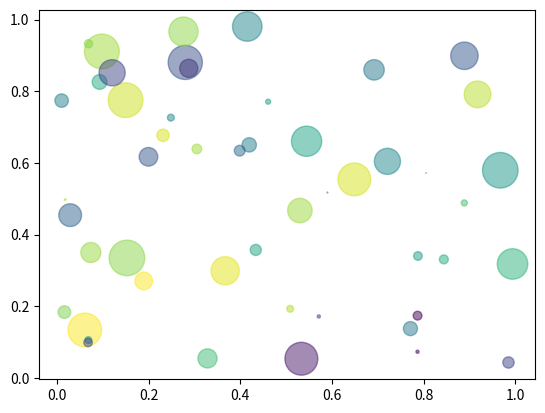

The matplotlib source for this figure:
#!/usr/bin/python3
# Time: 2019/07/06 6:07 PM
# About: 

import numpy as np
import matplotlib.pyplot as plt

"""Simple demo of scatter plot"""

N = 50
x = np.random.rand(N)
y = np.random.rand(N)
colors = np.random.rand(N)
area = np.pi * (15 * np.random.rand(N)) ** 2

plt.scatter(x, y, s=area, c=colors, alpha=0.5)
plt.show()

